Dataset: train_split (GitHub, ratanjyoti/bharatanatyam-mudra). Classes: Alapadmam, Anjali, Aralam, Ardhachandran, Ardhapathaka, Berunda, Bramaram, Chakra, Chandrakala, Chaturam, Garuda, Hamsapaksha, Hamsasyam, Kangulam, Kapith, Kapotham, Karkatta, Kartariswastika, Katakamukha 1, Katakamukha 2, Katakamukha 3, Katakavardhana, Katrimukha, Khatva, Kilaka, Kurma, Matsya, Mayura, Mrigasirsha, Mukulam, Mushti, Nagabandha, Padmakosha, Pasha, Pathaka, Pushpaputa, Sakata, Samputa, Sarpasirsha, Shanka, Shivalinga, Shukatundam, Sikharam, Simhamukham, Suchi, Swastikam, Tamarachudam, Tripathaka, Trishulam, Varaha.

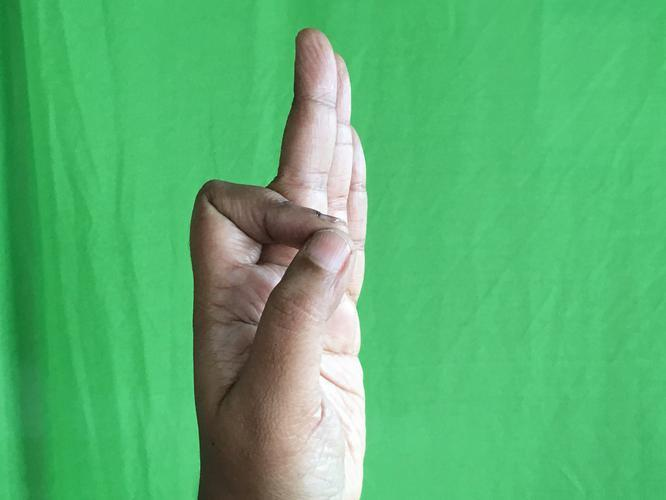
Label: Aralam

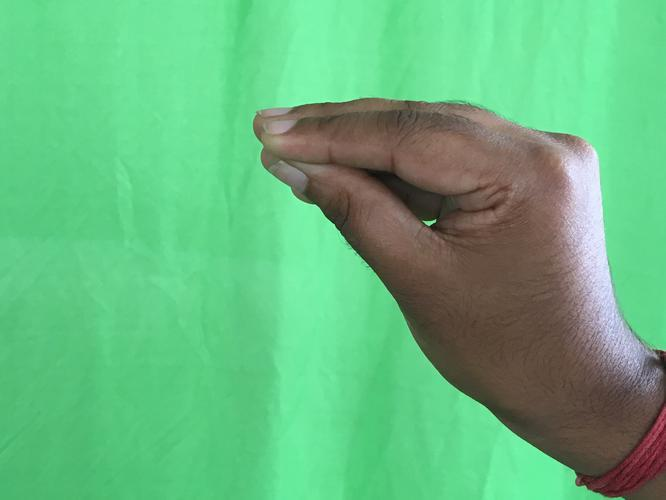
Label: Mukulam

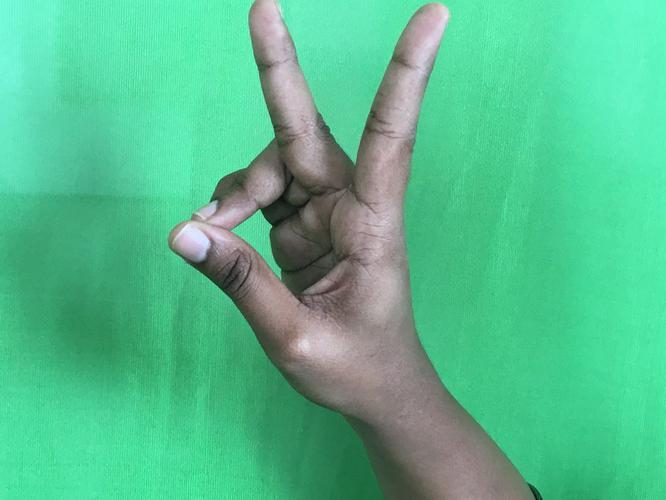
Label: Katrimukha

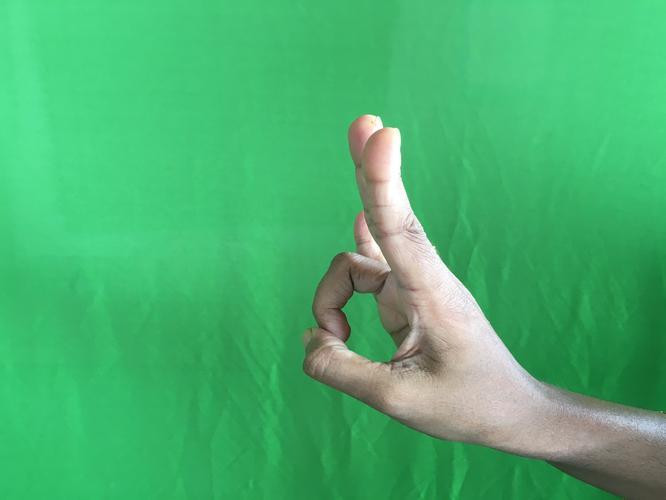
Label: Mayura

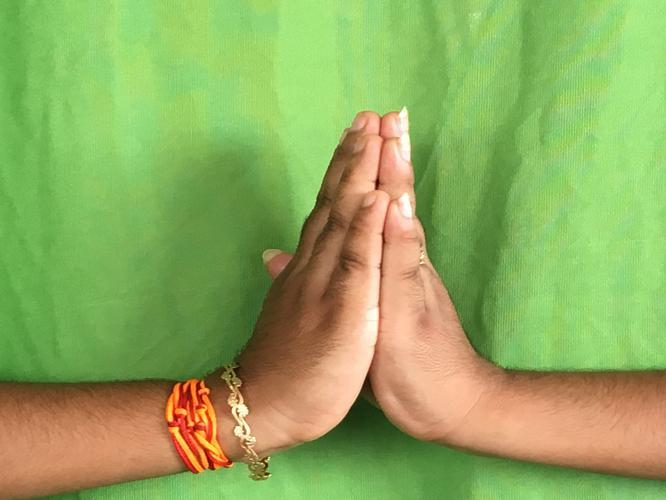
Label: Anjali

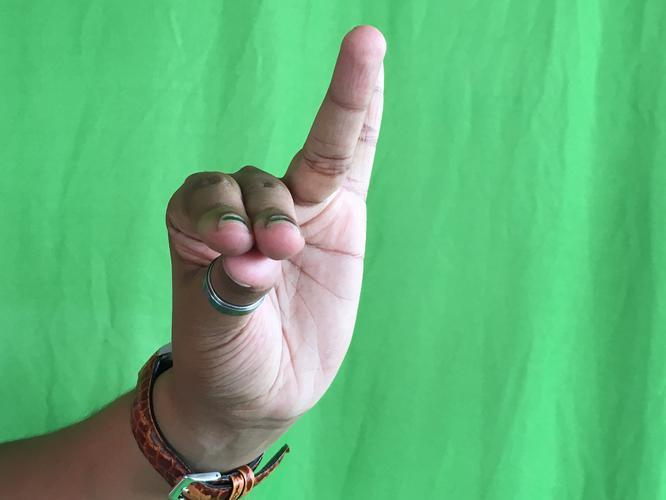
Label: Katakamukha 1
